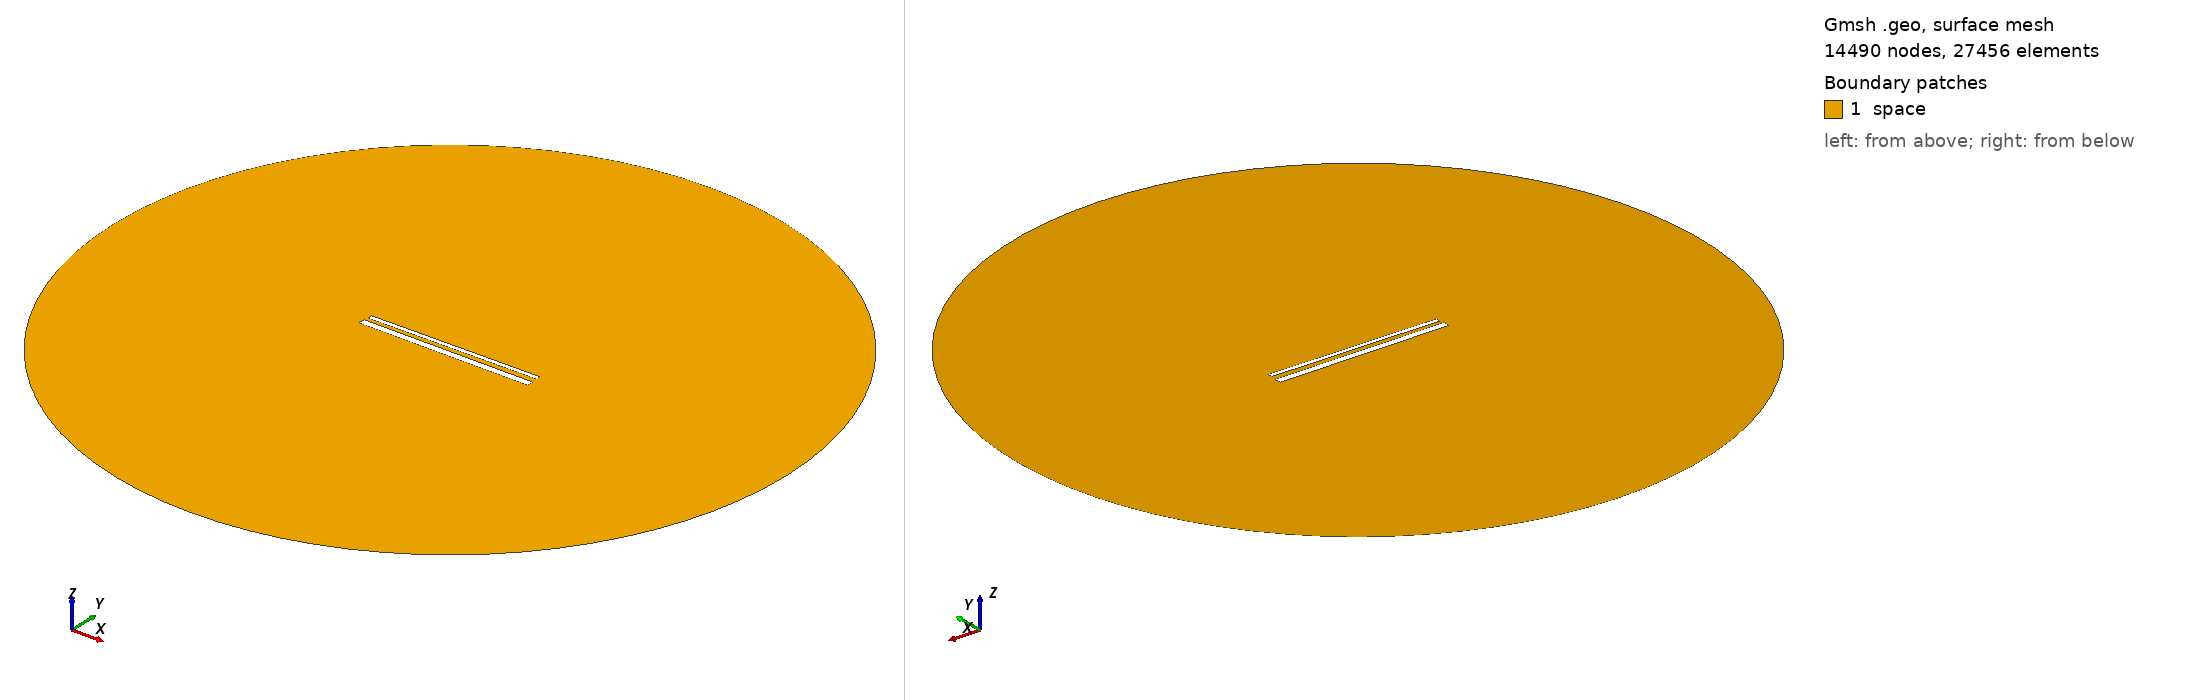

Gmsh geometry script, surface-meshed: 14490 nodes, 27456 surface elements. Boundary patches (legend numbers): 1 space. Left view from above one corner, right view from below the opposite corner. Legend entries are the model's physical surfaces. The drawing asked Gmsh for element sizes between 1% and 20% of the model's largest extent; the script's own settings can give other sizes.

=== 873.geo (drawn) ===
// Set the geometry kernel
SetFactory("OpenCASCADE");

//---------------------------------------
// Rectangles
//---------------------------------------

// Rectangle 1 (top)
Point(1) = {-49.455555555555556, 1.6833333333333331, 0, 1.0};
Point(2) = {49.455555555555556, 1.6833333333333331, 0, 1.0};
Point(3) = {49.455555555555556, 4.594444444444445, 0, 1.0};
Point(4) = {-49.455555555555556, 4.594444444444445, 0, 1.0};

Line(1) = {1, 2};
Line(2) = {2, 3};
Line(3) = {3, 4};
Line(4) = {4, 1};

Line Loop(1) = {1, 2, 3, 4};
Plane Surface(1) = {1};

Rotate { {0, 0, 1}, {0,  1.1388888888888888,  0}, 0.01 } {
  Surface{1};
}

// Rectangle 2 (bottom)
Point(5) = {-50,-1.1388888888888888, 0, 1.0};
Point(6) = { 50,-1.1388888888888888, 0, 1.0};
Point(7) = { 50,-5.138888888888889, 0, 1.0};
Point(8) = {-50,-5.138888888888889, 0, 1.0};

Line(5) = {5, 6};
Line(6) = {6, 7};
Line(7) = {7, 8};
Line(8) = {8, 5};

Line Loop(2) = {5, 6, 7, 8};
Plane Surface(2) = {2}; 


//---------------------------------------
// Circle
//---------------------------------------

// Define points
Point(9) = {0, 0, 0};        // Center
Point(10) = {200, 0, 0};     // Start point
Point(11) = {0, 200, 0};     // 90 degrees
Point(12) = {-200, 0, 0};    // 180 degrees
Point(13) = {0, -200, 0};    // 270 degrees

// Define circle arcs (each needs start, center, end)
Circle(9) = {10, 9, 11};
Circle(10) = {11, 9, 12};
Circle(11) = {12, 9, 13};
Circle(12) = {13, 9, 10};

// Define curve loop and surface if needed
Curve Loop(3) = {9, 10, 11, 12};
Surface(3) = {3};

// Subtract Rectangles from Circle
BooleanDifference{ Surface{3}; Delete; }{ Surface{1}; Surface{2}; Delete; }

//---------------------------------------
// Transfinite Lines and Surface
//---------------------------------------
r = 7;
Transfinite Line {1, 3} = 50*r Using Progression 1;
Transfinite Line {2, 4} = 2*r Using Progression 1;
Transfinite Line {5, 7} = 50*r Using Progression 1;
Transfinite Line {6, 8} = 2*r Using Progression 1;
Transfinite Line {9, 10, 11, 12} = 20 Using Progression 1;

//---------------------------------------
// Define Physical Groups
//---------------------------------------                

//--- Physical Curves
// Physical groups for boundaries
Physical Line("force_segment", 10) = {1};
Physical Line("upper_plate", 11) = {2, 3, 4};
Physical Line("lower_plate", 12) = {5, 6, 7, 8};
Physical Line("boundary", 20) = {9, 10, 11, 12};

//--- Physical Surfaces
Physical Surface("space", 30) = {3};

//---------------------------------------
// 6. Generate the Mesh
//---------------------------------------
Mesh 2;  // 2D mesh generation
